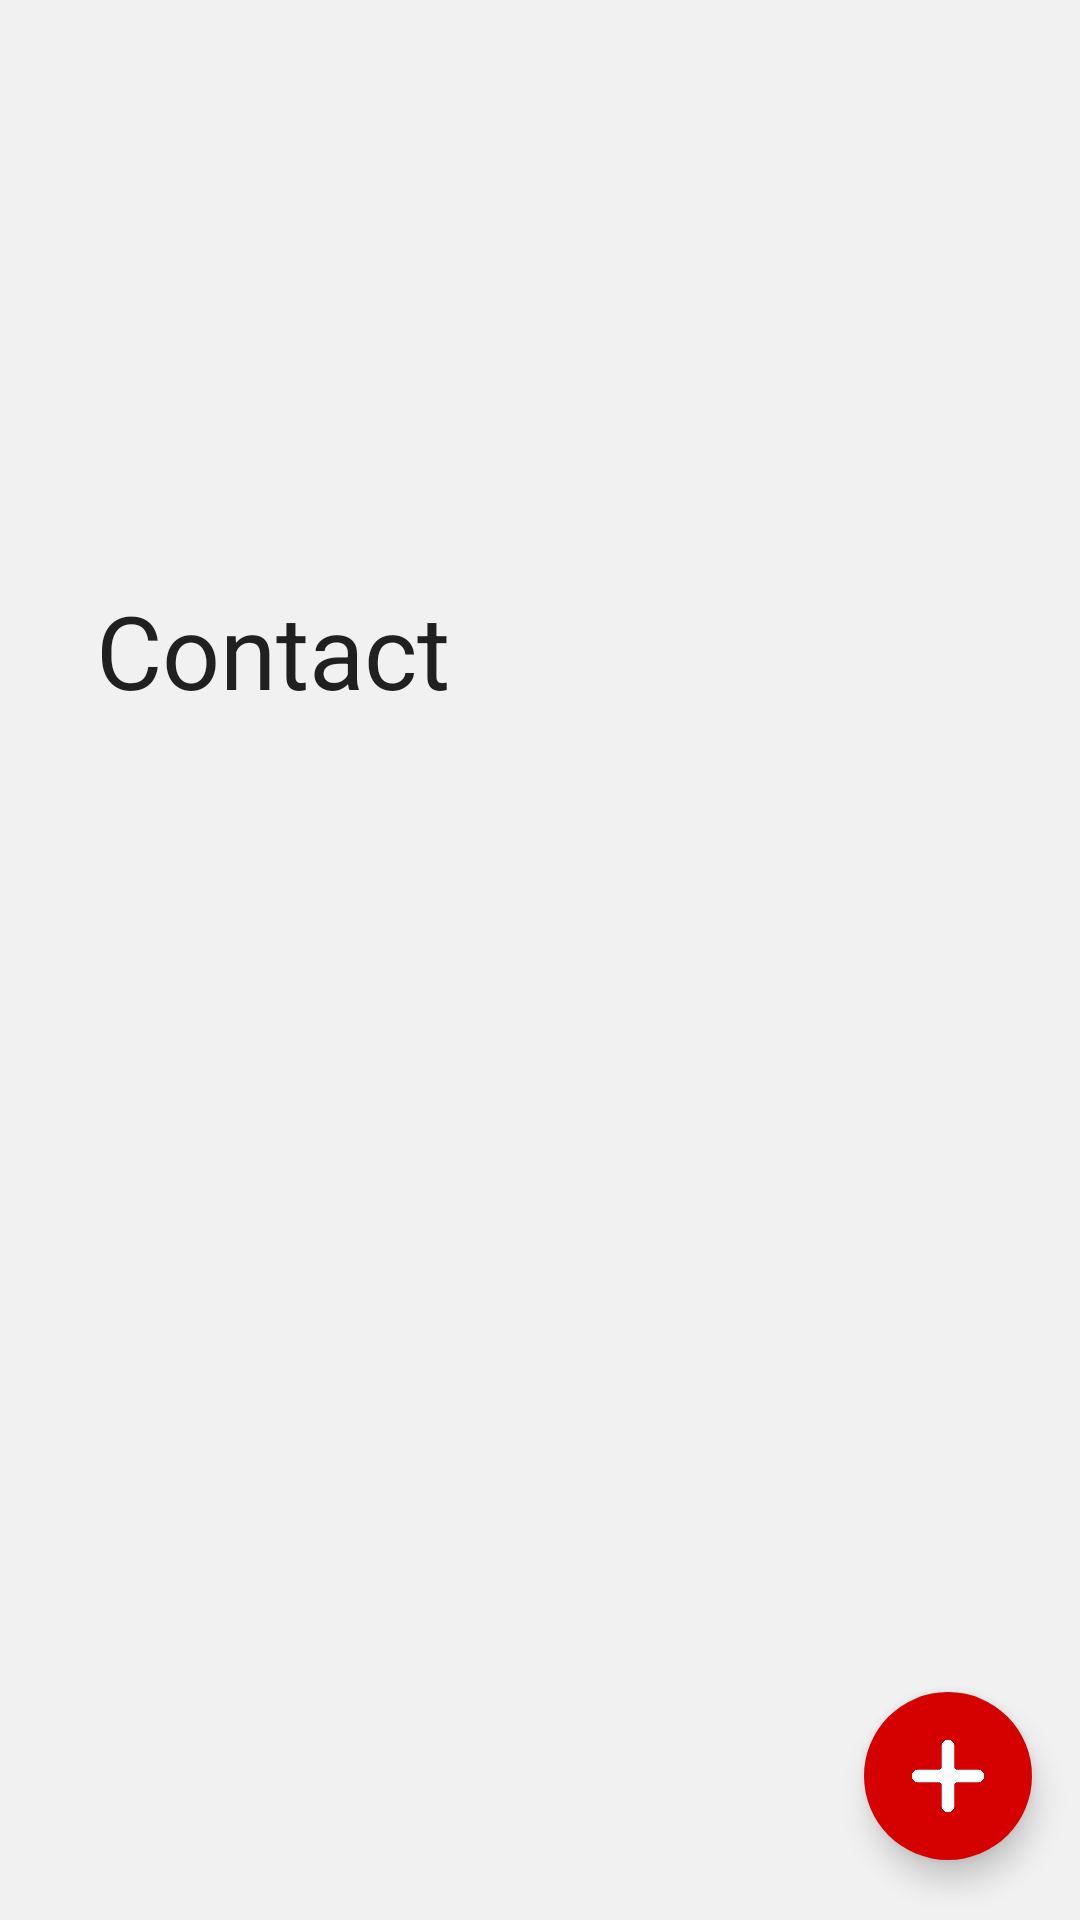

Layout XML and referenced resources for this Android screen:
<!-- AndroidManifest.xml: application theme AppTheme -->
<!-- res/layout/activity_main.xml -->
<?xml version="1.0" encoding="utf-8"?>
<androidx.constraintlayout.widget.ConstraintLayout xmlns:android="http://schemas.android.com/apk/res/android"
    xmlns:app="http://schemas.android.com/apk/res-auto"
    xmlns:tools="http://schemas.android.com/tools"
    android:id="@+id/main_container"
    android:layout_width="match_parent"
    android:layout_height="match_parent"
    android:background="@color/light_gray"
    android:fitsSystemWindows="true"
    tools:context=".MainActivity">

    <androidx.coordinatorlayout.widget.CoordinatorLayout
        android:id="@+id/coordinatorLayout"
        android:layout_width="match_parent"
        android:layout_height="match_parent"
        app:layout_constraintBottom_toBottomOf="parent"
        app:layout_constraintLeft_toLeftOf="parent"
        app:layout_constraintRight_toRightOf="parent"
        app:layout_constraintTop_toTopOf="parent">

        <androidx.constraintlayout.widget.ConstraintLayout
            android:id="@+id/constraintLayout"
            android:layout_width="match_parent"
            android:layout_height="match_parent"
            app:layout_behavior="@string/appbar_scrolling_view_behavior">

            <TextView
                android:layout_width="wrap_content"
                android:layout_height="match_parent"
                android:gravity="center"
                android:text="I don't get any contacts"
                app:layout_constraintBottom_toBottomOf="@id/recycler_view"
                app:layout_constraintLeft_toLeftOf="@id/recycler_view"
                app:layout_constraintRight_toRightOf="@id/recycler_view"
                app:layout_constraintTop_toTopOf="@id/recycler_view" />

            <androidx.recyclerview.widget.RecyclerView
                android:id="@+id/recycler_view"
                android:layout_width="match_parent"
                android:layout_height="match_parent"
                android:background="@color/light_gray"
                android:layoutAnimation="@anim/layout_animation_fall_down"
                app:layout_constraintBottom_toBottomOf="parent"
                app:layout_constraintLeft_toLeftOf="parent"
                app:layout_constraintRight_toRightOf="parent"
                app:layout_constraintTop_toTopOf="parent" />
        </androidx.constraintlayout.widget.ConstraintLayout>

        <com.google.android.material.appbar.AppBarLayout
            android:id="@+id/app_bar_layout"
            android:layout_width="match_parent"
            android:layout_height="wrap_content"
            android:fitsSystemWindows="true"
            android:theme="@style/ThemeOverlay.AppCompat">

            <com.google.android.material.appbar.CollapsingToolbarLayout
                android:id="@+id/collapsing_toolbar"
                android:layout_width="match_parent"
                android:layout_height="wrap_content"
                android:minHeight="?attr/actionBarSize"
                app:collapsedTitleGravity="left|center_vertical"
                app:contentScrim="@color/light_gray"
                app:expandedTitleGravity="left|bottom"
                app:expandedTitleMarginBottom="20dp"
                app:layout_scrollFlags="scroll|exitUntilCollapsed|snap"
                app:title="Contact"
                app:toolbarId="@id/toolbar">

                <ImageView
                    android:visibility="visible"
                    android:id="@+id/expandedImage"
                    android:layout_width="match_parent"
                    android:layout_height="250dp"
                    android:scaleType="centerCrop"
                    android:src="@color/light_gray"
                    app:layout_collapseMode="parallax"
                    app:layout_collapseParallaxMultiplier="0.7" />
                <ImageView
                    android:visibility="gone"
                    android:id="@+id/expandedImage2"
                    android:layout_width="match_parent"
                    android:layout_height="?attr/actionBarSize"
                    android:scaleType="centerCrop"
                    android:src="@color/light_gray"
                    app:layout_collapseMode="parallax"
                    app:layout_collapseParallaxMultiplier="0.7" />
                <androidx.appcompat.widget.Toolbar
                    android:id="@+id/toolbar"
                    android:layout_width="match_parent"
                    android:layout_height="?attr/actionBarSize"
                    android:layout_gravity="top"
                    app:layout_collapseMode="pin"
                    app:popupTheme="@style/ThemeOverlay.AppCompat" />


            </com.google.android.material.appbar.CollapsingToolbarLayout>
        </com.google.android.material.appbar.AppBarLayout>

        <com.google.android.material.floatingactionbutton.FloatingActionButton
            android:id="@+id/plus_imageButton"
            android:layout_width="wrap_content"
            android:layout_height="wrap_content"
            android:layout_gravity="end|bottom"
            android:layout_marginEnd="16dp"
            android:layout_marginBottom="20dp"
            android:src="@drawable/plus2"
            app:backgroundTint="@color/red"
            app:borderWidth="0dp"
            app:layout_anchorGravity="bottom|right|end"
            app:rippleColor="@color/green" />
    </androidx.coordinatorlayout.widget.CoordinatorLayout>

    <FrameLayout
        android:id="@+id/fragment_container"
        android:layout_width="match_parent"
        android:layout_height="match_parent"
        app:layout_constraintBottom_toBottomOf="parent"
        app:layout_constraintLeft_toLeftOf="parent"
        app:layout_constraintRight_toRightOf="parent"
        app:layout_constraintTop_toTopOf="parent" />

</androidx.constraintlayout.widget.ConstraintLayout>
<!-- resources referenced by this layout -->
<resources>
  <color name="green">#008E3B</color>
  <color name="light_gray">#F1F1F1</color>
  <color name="red">#D50000</color>
  <!-- drawable plus2: png bitmap (drawable-v21, 3031 bytes) -->
  <style name="AppTheme" parent="Theme.MaterialComponents.Light.NoActionBar.Bridge">
          
          <item name="colorPrimary">@color/colorPrimary</item>
          <item name="colorPrimaryDark">@color/colorPrimaryDark</item>
          <item name="colorAccent">@color/colorAccent</item>
          <item name="android:titleTextStyle">@color/dark_gray</item>
  
  
          
  
          <item name="materialCalendarStyle">@style/Widget.MaterialComponents.MaterialCalendar</item>
          <item name="materialCalendarFullscreenTheme">@style/ThemeOverlay.MaterialComponents.MaterialCalendar.Fullscreen</item>
          <item name="materialCalendarTheme">@style/ThemeOverlay.MaterialComponents.MaterialCalendar</item>
      </style>
  <color name="colorPrimary">#6200EE</color>
  <color name="colorPrimaryDark">#00C899</color>
  <color name="colorAccent">#03DAC5</color>
  <color name="dark_gray">#6E6E6E</color>
</resources>
